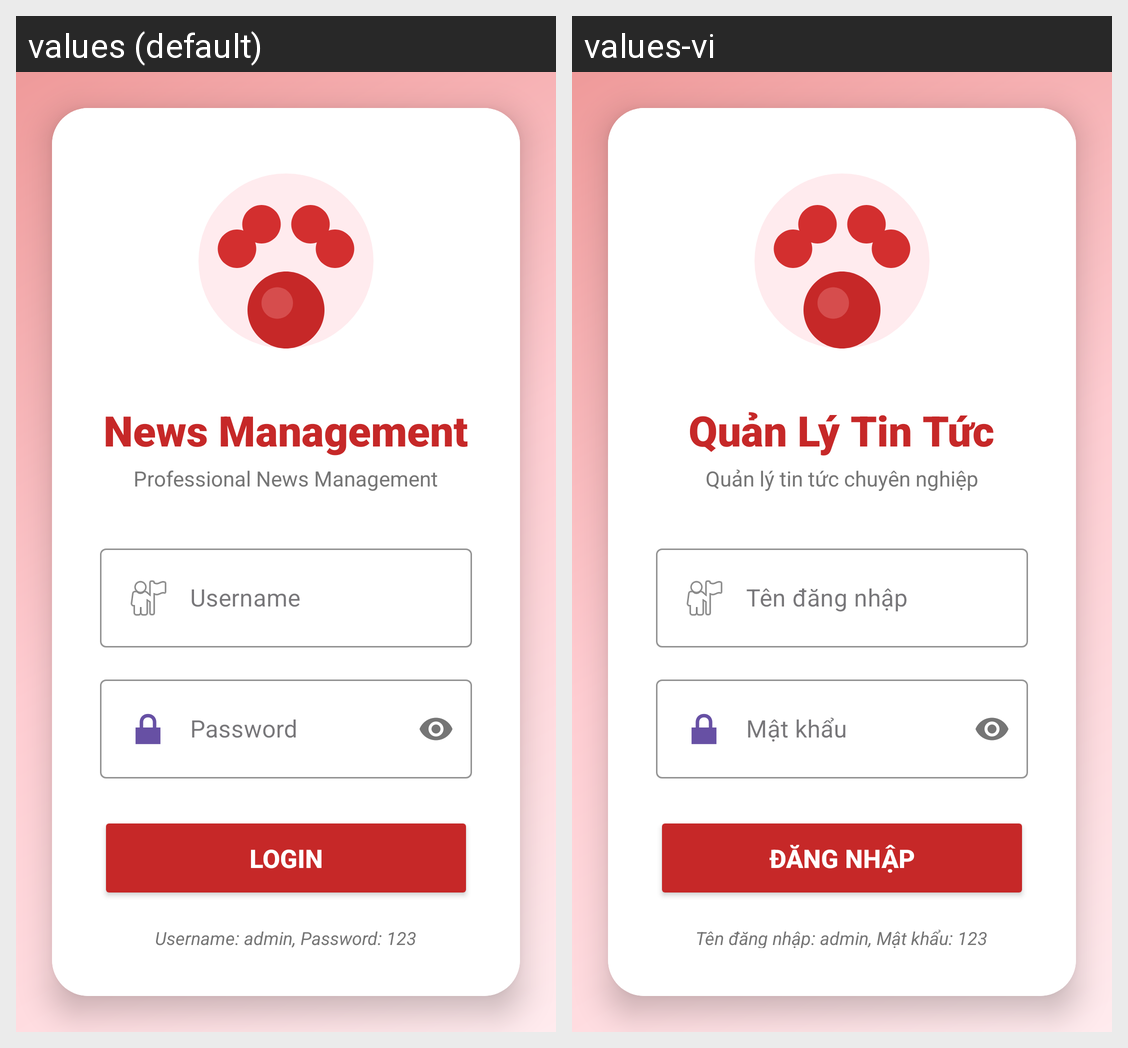

Strings drawn on this Android screen and how each of the app's shown locales translates them:
Android screen res/layout/activity_login.xml rendered under 2 locales, left to right: values (default), values-vi. Device: Nexus 5 (rendered at 1080×1920; each locale shown at half size, 540×960, under a caption strip naming it); theme Theme.NguyenVietToan_DH52201590.
Strings drawn on this screen, with the default value and each locale's value (text and hints the layout hard-codes, and strings that could not be matched under every locale, appear in the picture but are not listed):

app_name
  values: News Management
  values-vi: Quản Lý Tin Tức

app_subtitle
  values: Professional News Management
  values-vi: Quản lý tin tức chuyên nghiệp

username
  values: Username
  values-vi: Tên đăng nhập

password
  values: Password
  values-vi: Mật khẩu

login
  values: Login
  values-vi: Đăng nhập

login_hint
  values: Username: admin, Password: 123
  values-vi: Tên đăng nhập: admin, Mật khẩu: 123
